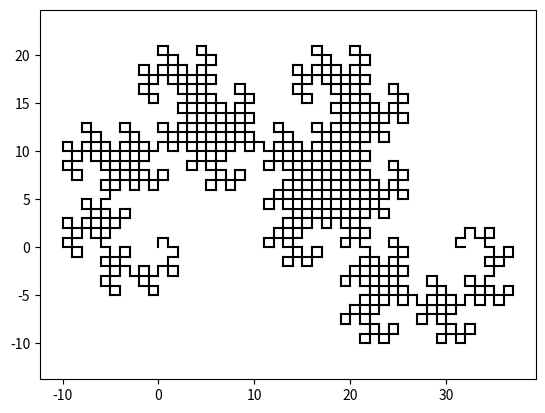

Reproduce this figure in Python.
#!/usr/bin/env python3
# -*- coding: utf-8 -*-
"""
Created on Mon Apr  8 12:32:21 2019

@author: Ashley
"""
#%%
import matplotlib.pyplot as plt

def string(D0, n):
    m = 0
    a = 'aRbFR'
    b = 'LFaLb'
    D0 = sum([list(x) for x in list(D0)], [])
    while m < n:
        D0 = [a if x == 'a' else b if x == 'b' else x for x in list(D0)]
        D0 = [list(x) for x in list(D0)]
        D0 = sum(D0, [])
        m = m + 1
    return D0

def points(list_of_letters):
    x_values, y_values = [0], [0]
    start, position = 0, [0,0]
    x = [0,1,0,-1]
    y = [1,0,-1,0]
    for i in list_of_letters:
        if i == 'F':
            position[0] = position[0] + x[start]
            position[1] = position[1] + y[start]
            x_values.append(position[0])
            y_values.append(position[1])
        if i == 'R':
            if start == 3:
                start = 0
            else:
                start = start + 1
        if i == 'L':
            if start == 0:
                start = 3
            else:
                start = start - 1
    return [x_values, y_values]

def connectpoints(x,y):
    for ii in range(len(x)-1):
        px, py = x[ii], y[ii]
        nx, ny = x[ii+1], y[ii+1]
        plt.plot([px,nx],[py,ny],'k-')
        
#%%
D0 = 'Fa'
n = 10

x_and_y = points(string(D0, n))
x = x_and_y[0]
y = x_and_y[1]

connectpoints(x,y)

plt.axis('equal')
plt.show()

